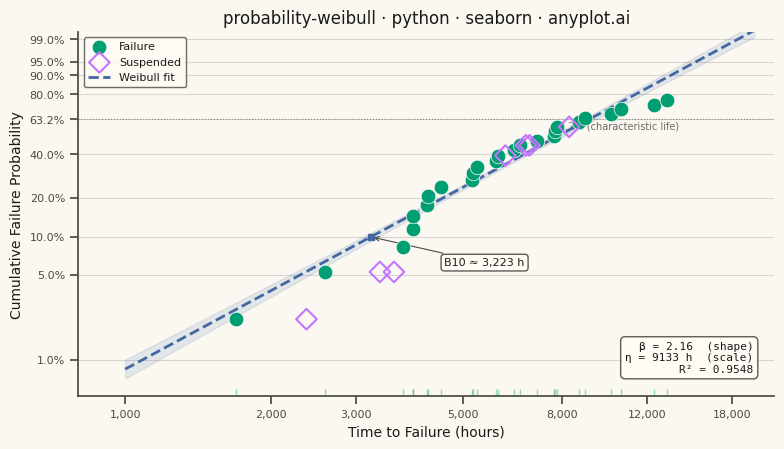

The matplotlib source for this figure:
""" anyplot.ai
probability-weibull: Weibull Probability Plot for Reliability Analysis
Library: seaborn 0.13.2 | Python 3.13.13
Quality: 88/100 | Updated: 2026-06-07
"""

import os
import sys


# Prevent local .py files from shadowing real packages (matplotlib.py, seaborn.py, etc.)
sys.path = [
    p
    for p in sys.path
    if p not in ("", ".") and not p.endswith("/implementations/python") and not p.endswith("/implementations")
]

import matplotlib.pyplot as plt
import numpy as np
import pandas as pd
import seaborn as sns
from scipy import stats


# Theme tokens
THEME = os.getenv("ANYPLOT_THEME", "light")
PAGE_BG = "#FAF8F1" if THEME == "light" else "#1A1A17"
ELEVATED_BG = "#FFFDF6" if THEME == "light" else "#242420"
INK = "#1A1A17" if THEME == "light" else "#F0EFE8"
INK_SOFT = "#4A4A44" if THEME == "light" else "#B8B7B0"
INK_MUTED = "#6B6A63" if THEME == "light" else "#A8A79F"

# Imprint palette — canonical order, first series always #009E73
IMPRINT_PALETTE = ["#009E73", "#C475FD", "#4467A3", "#BD8233", "#AE3030", "#2ABCCD", "#954477", "#99B314"]
COLOR_FAILURE = IMPRINT_PALETTE[0]  # brand green — failures
COLOR_CENSORED = IMPRINT_PALETTE[1]  # lavender — suspended observations
COLOR_FIT = IMPRINT_PALETTE[2]  # blue — Weibull fit line

sns.set_theme(
    style="ticks",
    rc={
        "figure.facecolor": PAGE_BG,
        "axes.facecolor": PAGE_BG,
        "axes.edgecolor": INK_SOFT,
        "axes.labelcolor": INK,
        "text.color": INK,
        "xtick.color": INK_SOFT,
        "ytick.color": INK_SOFT,
        "grid.color": INK,
        "grid.alpha": 0.15,
        "legend.facecolor": ELEVATED_BG,
        "legend.edgecolor": INK_SOFT,
    },
)

# Data — turbine blade fatigue-life (hours)
np.random.seed(42)
shape_true = 2.5
scale_true = 8000
n_failures = 25
n_censored = 7
n_total = n_failures + n_censored

failure_times = np.sort(stats.weibull_min.rvs(shape_true, scale=scale_true, size=n_failures))
censor_times = np.sort(np.random.uniform(2000, 10000, size=n_censored))

all_times = np.concatenate([failure_times, censor_times])
is_censored = np.concatenate([np.zeros(n_failures, dtype=bool), np.ones(n_censored, dtype=bool)])

sort_idx = np.argsort(all_times)
all_times = all_times[sort_idx]
is_censored = is_censored[sort_idx]

# Median rank plotting positions (Benard approximation) for all points
failure_rank = np.cumsum(~is_censored)
median_rank = (failure_rank - 0.3) / (n_total + 0.4)

# Weibull linearized y-axis: ln(-ln(1-F)) — transforms Weibull CDF to straight line
weibull_y = np.log(-np.log(1 - median_rank))
log_times = np.log(all_times)

# Fit line via linear regression on failure points only
failure_mask = ~is_censored
slope, intercept, r_value, _, _ = stats.linregress(log_times[failure_mask], weibull_y[failure_mask])
beta = slope
eta = np.exp(-intercept / slope)

# Fit line data
x_fit = np.linspace(np.log(1000), np.log(20000), 200)
y_fit = slope * x_fit + intercept
df_fit = pd.DataFrame({"log_time": x_fit, "weibull_y": y_fit})

# DataFrame for scatter
df = pd.DataFrame(
    {"log_time": log_times, "weibull_y": weibull_y, "Status": np.where(is_censored, "Suspended", "Failure")}
)

# Plot — landscape canvas: figsize=(8, 4.5) × dpi=400 → 3200×1800 px
fig, ax = plt.subplots(figsize=(8, 4.5), dpi=400, facecolor=PAGE_BG)
ax.set_facecolor(PAGE_BG)

df_failures = df[df["Status"] == "Failure"]
df_suspended = df[df["Status"] == "Suspended"]

sns.scatterplot(
    data=df_failures,
    x="log_time",
    y="weibull_y",
    color=COLOR_FAILURE,
    s=110,
    marker="o",
    edgecolor=PAGE_BG,
    linewidth=0.5,
    label="Failure",
    zorder=5,
    ax=ax,
)

sns.scatterplot(
    data=df_suspended,
    x="log_time",
    y="weibull_y",
    color="none",
    s=110,
    marker="D",
    edgecolor=COLOR_CENSORED,
    linewidth=1.5,
    label="Suspended",
    zorder=5,
    ax=ax,
)

sns.lineplot(
    data=df_fit,
    x="log_time",
    y="weibull_y",
    color=COLOR_FIT,
    linewidth=2.0,
    linestyle="--",
    label="Weibull fit",
    zorder=4,
    ax=ax,
)

# Confidence band on fit line (±1σ prediction interval approximation)
n_fit = failure_mask.sum()
x_mean = log_times[failure_mask].mean()
ss_xx = np.sum((log_times[failure_mask] - x_mean) ** 2)
se_fit = np.sqrt(np.sum((weibull_y[failure_mask] - (slope * log_times[failure_mask] + intercept)) ** 2) / (n_fit - 2))
ci_half = se_fit * np.sqrt(1 / n_fit + (x_fit - x_mean) ** 2 / ss_xx)
ax.fill_between(x_fit, y_fit - ci_half, y_fit + ci_half, color=COLOR_FIT, alpha=0.12, zorder=3)

# Reference line at 63.2% characteristic life
y_632 = np.log(-np.log(1 - 0.632))
ax.axhline(y=y_632, color=INK_SOFT, linewidth=0.8, linestyle=":", alpha=0.6, zorder=3)
ax.text(np.log(14000), y_632 - 0.18, "63.2% (characteristic life)", fontsize=7, color=INK_MUTED, ha="right")

# B10 life — time at 10% cumulative failure probability
b10_y = np.log(-np.log(1 - 0.10))
b10_x = (b10_y - intercept) / slope
b10_time = np.exp(b10_x)
ax.plot(b10_x, b10_y, "s", color=COLOR_FIT, markersize=5, zorder=6)
ax.annotate(
    f"B10 ≈ {b10_time:,.0f} h",
    xy=(b10_x, b10_y),
    xytext=(b10_x + 0.35, b10_y - 0.55),
    fontsize=8,
    color=INK,
    arrowprops={"arrowstyle": "->", "color": INK_SOFT, "linewidth": 0.8},
    bbox={"boxstyle": "round,pad=0.3", "facecolor": ELEVATED_BG, "edgecolor": INK_SOFT, "alpha": 0.9},
)

# Weibull parameters box
ax.text(
    0.97,
    0.06,
    f"β = {beta:.2f}  (shape)\nη = {eta:.0f} h  (scale)\nR² = {r_value**2:.4f}",
    transform=ax.transAxes,
    fontsize=8,
    fontfamily="monospace",
    ha="right",
    va="bottom",
    color=INK,
    bbox={"boxstyle": "round,pad=0.4", "facecolor": ELEVATED_BG, "edgecolor": INK_SOFT, "alpha": 0.9},
)

# Rugplot for failure time density (distinctive seaborn feature)
df_rug = pd.DataFrame({"log_time": log_times[failure_mask]})
sns.rugplot(data=df_rug, x="log_time", color=COLOR_FAILURE, height=0.02, alpha=0.4, ax=ax)

# Custom x-axis tick labels (real time values from log scale)
time_ticks = [1000, 2000, 3000, 5000, 8000, 12000, 18000]
ax.set_xticks([np.log(t) for t in time_ticks])
ax.set_xticklabels([f"{t:,}" for t in time_ticks])

# Custom y-axis tick labels (cumulative probability from linearized Weibull scale)
prob_ticks = [0.01, 0.05, 0.10, 0.20, 0.40, 0.632, 0.80, 0.90, 0.95, 0.99]
y_tick_vals = [np.log(-np.log(1 - p)) for p in prob_ticks]
ax.set_yticks(y_tick_vals)
ax.set_yticklabels([f"{p * 100:.1f}%" if p != 0.632 else "63.2%" for p in prob_ticks])

ax.set_xlim(np.log(800), np.log(22000))
ax.set_ylim(np.log(-np.log(1 - 0.005)), np.log(-np.log(1 - 0.995)))

# Title fontsize scaled for length (style guide formula)
title = "probability-weibull · python · seaborn · anyplot.ai"
n = len(title)
ratio = 67 / n if n > 67 else 1.0
title_fontsize = max(8, round(12 * ratio))

ax.set_title(title, fontsize=title_fontsize, fontweight="medium", color=INK)
ax.set_xlabel("Time to Failure (hours)", fontsize=10, color=INK)
ax.set_ylabel("Cumulative Failure Probability", fontsize=10, color=INK)
ax.tick_params(axis="both", labelsize=8, colors=INK_SOFT)

sns.despine(ax=ax)
ax.yaxis.grid(True, alpha=0.15, linewidth=0.8, color=INK)
ax.set_axisbelow(True)

ax.legend(fontsize=8, frameon=True, loc="upper left", facecolor=ELEVATED_BG, edgecolor=INK_SOFT)

fig.subplots_adjust(left=0.1, right=0.97, bottom=0.12, top=0.93)

# Save — bbox_inches must NOT be 'tight' (seaborn canvas rule: figsize × dpi = exact target)
plt.savefig(f"plot-{THEME}.png", dpi=400, facecolor=PAGE_BG)
plt.close()
